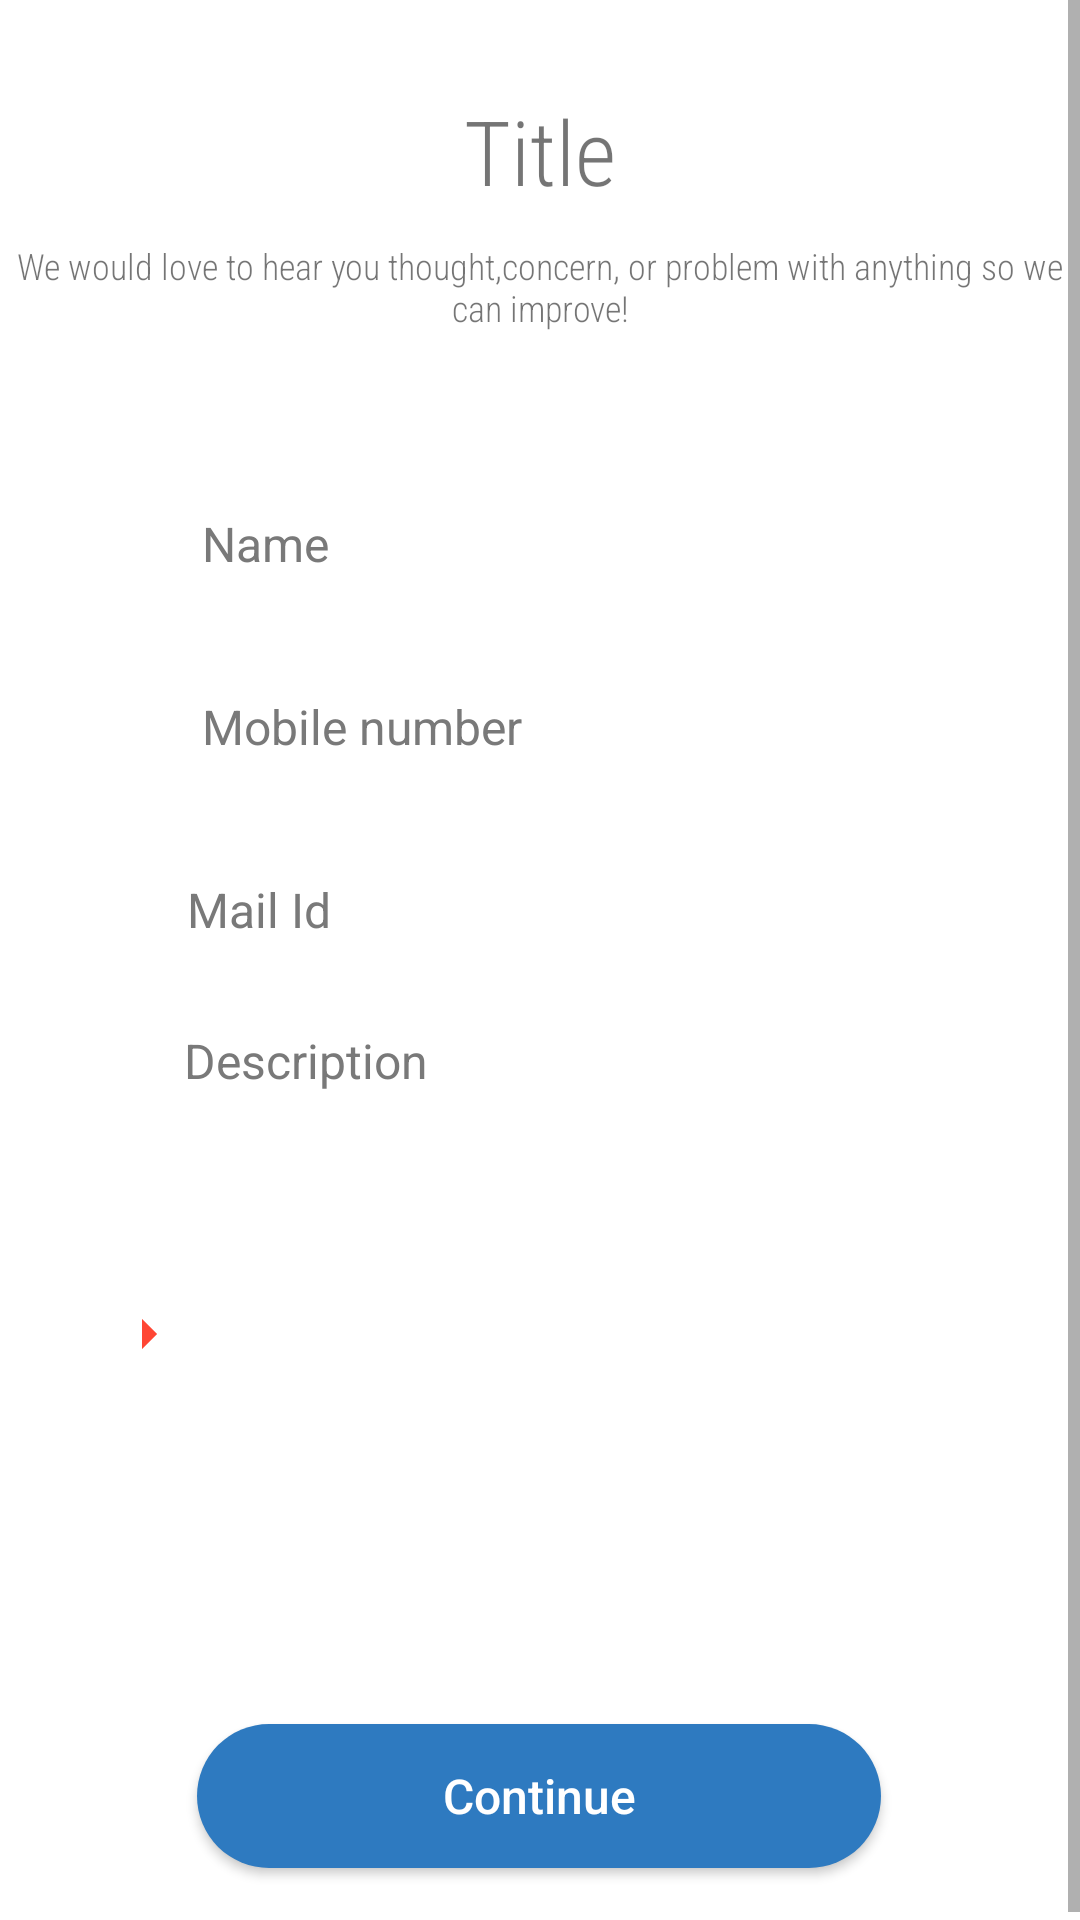

Write the Android layout XML for this screen, with the resource values it uses.
<!-- AndroidManifest.xml: application theme AppTheme -->
<!-- res/layout/suggestions_and_complaints.xml -->
<?xml version="1.0" encoding="utf-8"?>
<androidx.coordinatorlayout.widget.CoordinatorLayout
    xmlns:android="http://schemas.android.com/apk/res/android" android:layout_width="match_parent"
    android:layout_height="match_parent"
    android:id="@+id/cl_main"
    android:clickable="true"
    android:focusable="true"
    android:background="@color/color_white"
    >
    <ScrollView
        android:layout_width="match_parent"
        android:layout_height="match_parent">
        <RelativeLayout
            android:layout_width="match_parent"
            android:layout_height="match_parent">
            <TextView
                android:layout_width="wrap_content"
                android:layout_height="wrap_content"
                android:id="@+id/title"
                android:text="Title"
                android:layout_centerHorizontal="true"
                android:layout_marginTop="30dp"
                android:textSize="30sp"
                android:fontFamily="sans-serif-condensed-light"
                />

            <TextView
                android:layout_width="wrap_content"
                android:layout_height="wrap_content"
                android:id="@+id/content"
                android:text="@string/we_would_love_to_hear_you_thought_concern_or_problem_with_anything_so_we_can_improve"
                android:layout_centerHorizontal="true"
                android:layout_marginBottom="30dp"
                android:textSize="12sp"
                android:layout_marginTop="10dp"
                android:layout_below="@+id/title"
                android:fontFamily="sans-serif-condensed-light"
                android:gravity="center"
                />

            <LinearLayout
                android:layout_width="wrap_content"
                android:layout_height="wrap_content"
                android:layout_below="@id/content"
                android:orientation="vertical"
                android:layout_centerHorizontal="true"
                >
                <com.google.android.material.textfield.TextInputLayout
                    android:layout_width="wrap_content"
                    android:layout_height="wrap_content"
                    android:layout_marginTop="10dp"
                    android:background="@drawable/edittext_1">

                    <EditText
                        android:id="@+id/name"
                        android:layout_width="match_parent"
                        android:layout_height="40dp"
                        android:background="@drawable/edittext_1"
                        android:ems="15"
                        android:hint="@string/name"
                        android:inputType="textPersonName"
                        android:maxLength="10"
                        android:paddingStart="30dp"
                        android:paddingEnd="10dp"
                        android:textSize="16sp" />
                </com.google.android.material.textfield.TextInputLayout>
                <com.google.android.material.textfield.TextInputLayout
                    android:layout_width="wrap_content"
                    android:layout_height="wrap_content"
                    android:layout_marginTop="10dp"
                    android:background="@drawable/edittext_1">

                    <EditText
                        android:id="@+id/mobile_no"
                        android:layout_width="match_parent"
                        android:layout_height="40dp"
                        android:background="@drawable/edittext_1"
                        android:ems="15"
                        android:hint="@string/mobile_number"
                        android:inputType="phone"
                        android:maxLength="12"
                        android:paddingStart="30dp"
                        android:paddingEnd="10dp"
                        android:textSize="16sp" />
                </com.google.android.material.textfield.TextInputLayout>

                <com.google.android.material.textfield.TextInputLayout
                    android:layout_width="wrap_content"
                    android:layout_height="wrap_content"
                    android:layout_marginTop="10dp"
                    android:background="@drawable/edittext_1">

                    <EditText
                        android:id="@+id/mail_id"
                        android:layout_width="match_parent"
                        android:layout_height="40dp"
                        android:background="@drawable/edittext_1"
                       android:paddingStart="25dp"
                        android:ems="15"
                        android:hint="@string/mail_id"
                        android:inputType="textEmailAddress"
                        android:paddingEnd="10dp"
                        android:textSize="16sp" />
                </com.google.android.material.textfield.TextInputLayout>

                <com.google.android.material.textfield.TextInputLayout
                    android:layout_width="wrap_content"
                    android:layout_height="wrap_content"
                    android:layout_marginTop="10dp"
                    android:background="@drawable/edittext_1">

                    <EditText
                        android:id="@+id/description"
                        android:layout_width="match_parent"
                        android:layout_height="200dp"
                        android:background="@drawable/edittext_1"
                        android:ems="15"
                        android:gravity="top"
                        android:drawableStart="@drawable/ic_red_arrow"
                        android:hint="@string/description"
                        android:inputType="textMultiLine"
                        android:paddingEnd="10dp"
                        android:textSize="16sp" />
                </com.google.android.material.textfield.TextInputLayout>
                <Button
                    android:id="@+id/Continue"
                    android:layout_width="wrap_content"
                    android:layout_height="wrap_content"
                    android:layout_marginTop="30dp"
                    android:layout_marginBottom="20dp"
                    android:background="@drawable/button_6"
                    android:text="@string/continue_txt"
                    android:textAllCaps="false"
                    android:ems="12"
                    android:layout_gravity="center_horizontal"
                    android:textColor="@color/color_white"
                    android:textSize="16sp" />
            </LinearLayout>
        </RelativeLayout>
    </ScrollView>

</androidx.coordinatorlayout.widget.CoordinatorLayout>
<!-- resources referenced by this layout -->
<resources>
  <color name="color_white">#fff</color>
  <!-- drawable button_6 (drawable) -->
  <?xml version="1.0" encoding="utf-8"?>
  <shape xmlns:android="http://schemas.android.com/apk/res/android"
      android:shape="rectangle">
      <solid android:color="#2E7AC0" />
      <corners android:radius="24dp" />
  </shape>
  <!-- drawable ic_red_arrow (drawable) -->
  <vector xmlns:android="http://schemas.android.com/apk/res/android"
      xmlns:tools="http://schemas.android.com/tools"
      android:width="24dp"
      android:height="24dp"
      android:tint="#FF4634"
      android:viewportWidth="24"
      android:viewportHeight="24">
      <path
          android:fillColor="@android:color/white"
          android:pathData="M10,17l5,-5 -5,-5v10z"
          tools:ignore="VectorRaster" />
  </vector>
  <string name="continue_txt">Continue</string>
  <string name="description">Description</string>
  <string name="mail_id">Mail Id</string>
  <string name="mobile_number">Mobile number</string>
  <string name="name">Name</string>
  <string name="we_would_love_to_hear_you_thought_concern_or_problem_with_anything_so_we_can_improve">We would love to hear you thought,concern, or problem with anything so we can improve!</string>
  <style name="AppTheme" parent="Theme.AppCompat.Light.NoActionBar">
          
          <item name="colorPrimary">@color/color_gray_1</item>
          <item name="colorPrimaryDark">@color/color_gray_1</item>
          <item name="colorAccent">@color/color_gray_1</item>
          <item name="android:textColorHint">@color/color_gray_1</item>
      </style>
  <color name="color_gray_1">#797979</color>
</resources>
